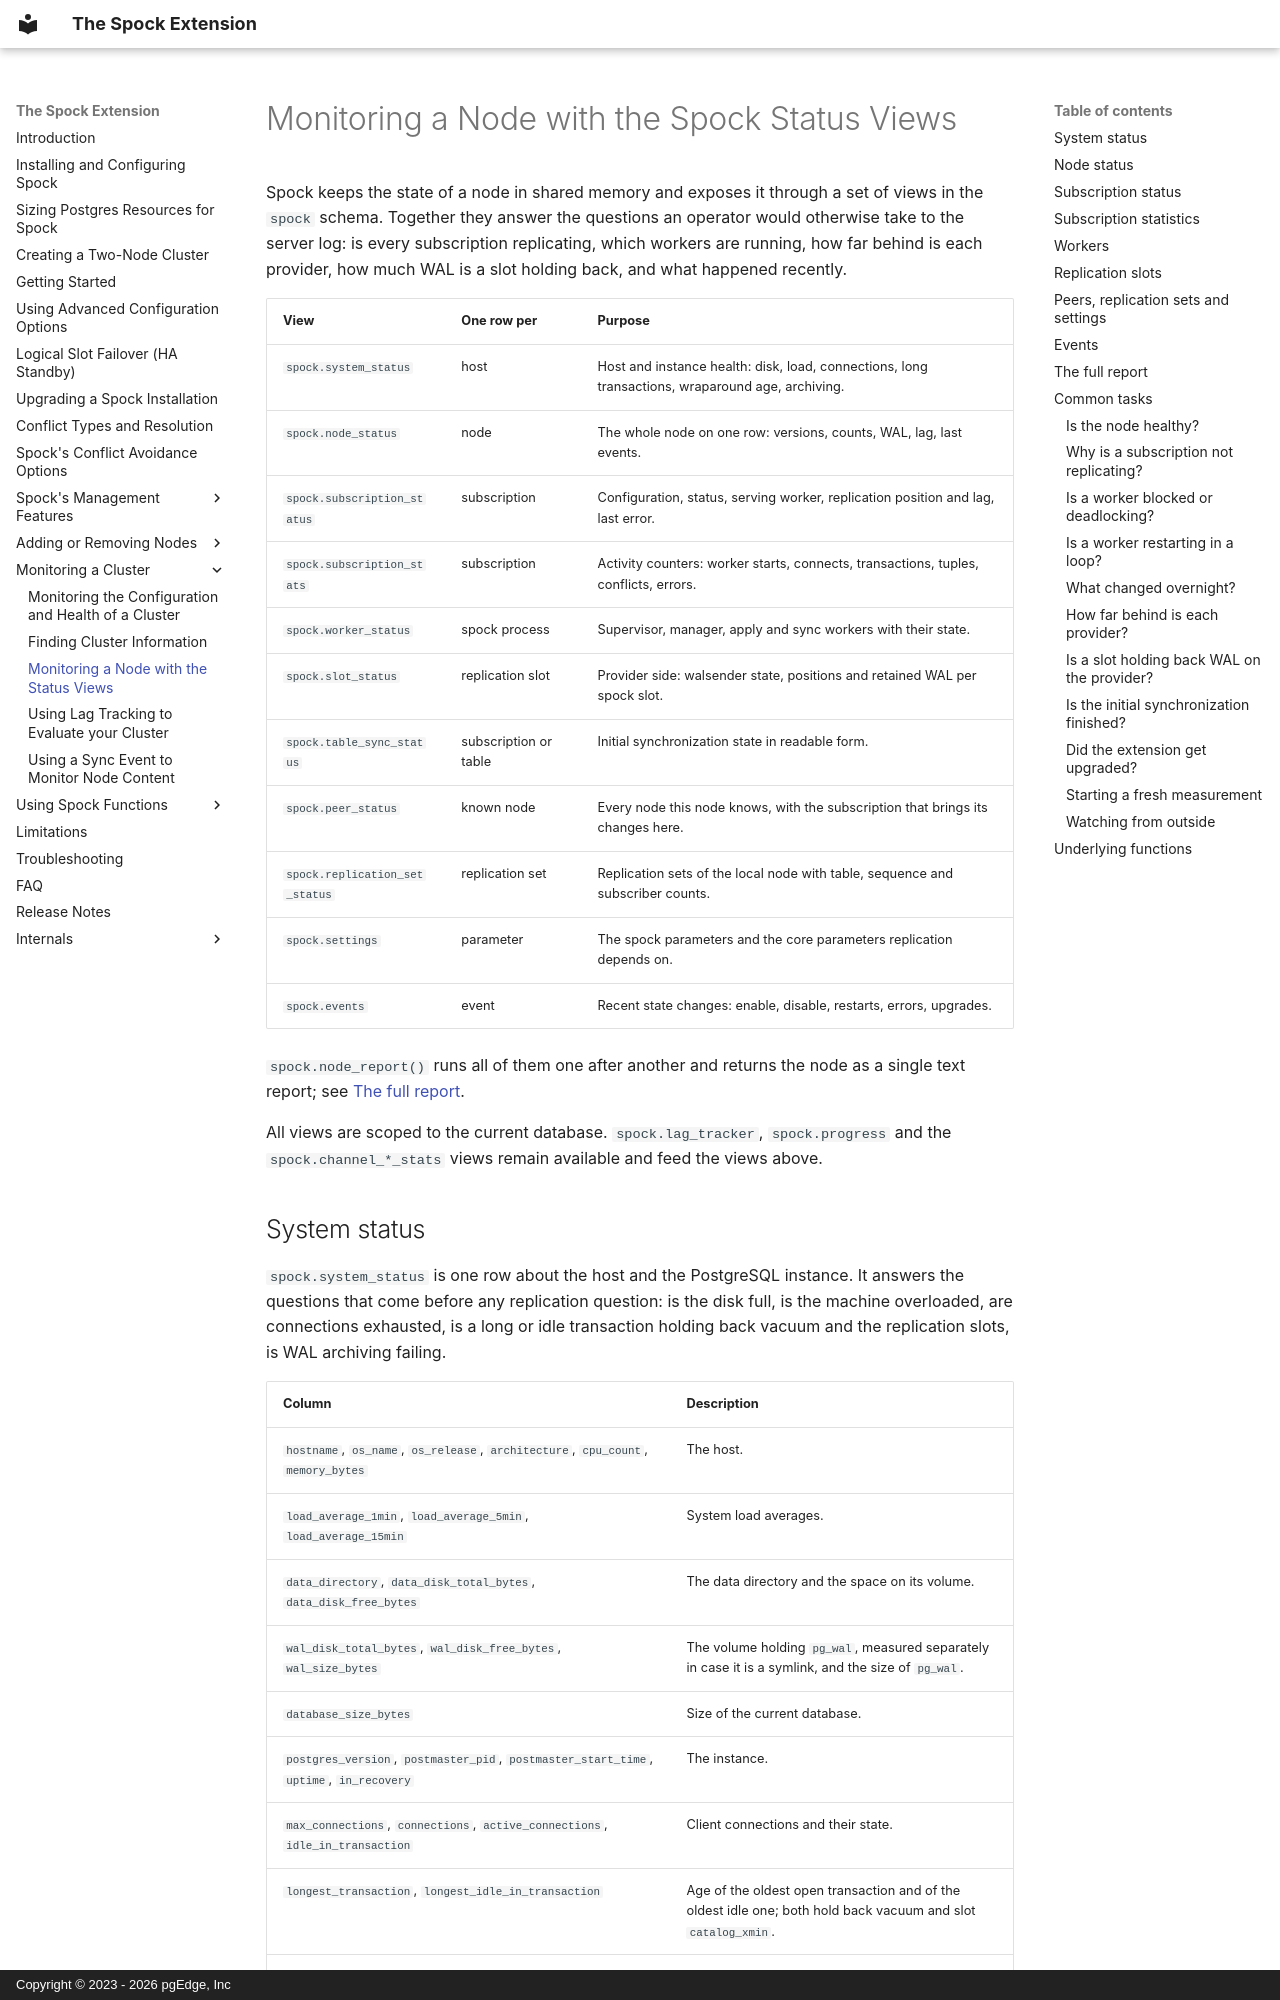

repository: pgEdge/spock · page: monitoring/node_monitoring/index.html · generator: mkdocs · copyright: Copyright © 2023 - 2026 pgEdge, Inc

# Monitoring a Node with the Spock Status Views

Spock keeps the state of a node in shared memory and exposes it through a
set of views in the `spock` schema. Together they answer the questions an
operator would otherwise take to the server log: is every subscription
replicating, which workers are running, how far behind is each provider,
how much WAL is a slot holding back, and what happened recently.

| View | One row per | Purpose |
|------|-------------|---------|
| `spock.system_status` | host | Host and instance health: disk, load, connections, long transactions, wraparound age, archiving. |
| `spock.node_status` | node | The whole node on one row: versions, counts, WAL, lag, last events. |
| `spock.subscription_status` | subscription | Configuration, status, serving worker, replication position and lag, last error. |
| `spock.subscription_stats` | subscription | Activity counters: worker starts, connects, transactions, tuples, conflicts, errors. |
| `spock.worker_status` | spock process | Supervisor, manager, apply and sync workers with their state. |
| `spock.slot_status` | replication slot | Provider side: walsender state, positions and retained WAL per spock slot. |
| `spock.table_sync_status` | subscription or table | Initial synchronization state in readable form. |
| `spock.peer_status` | known node | Every node this node knows, with the subscription that brings its changes here. |
| `spock.replication_set_status` | replication set | Replication sets of the local node with table, sequence and subscriber counts. |
| `spock.settings` | parameter | The spock parameters and the core parameters replication depends on. |
| `spock.events` | event | Recent state changes: enable, disable, restarts, errors, upgrades. |

`spock.node_report()` runs all of them one after another and returns the
node as a single text report; see [The full report](#the-full-report).

All views are scoped to the current database. `spock.lag_tracker`,
`spock.progress` and the `spock.channel_*_stats` views remain available and
feed the views above.
